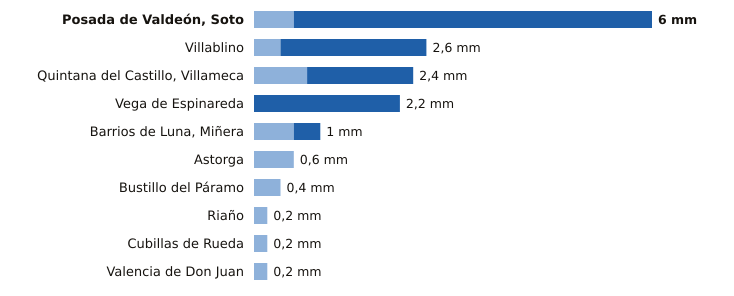

Source data for this figure (header and first rows):
estacion, provincia, indicativo, mm_6_dias_anteriores, mm_hoy, mm_7_dias, horas_de_hoy
Posada de Valdeón, Soto, León, 1178Y, 0.6, 5.4, 6.0, 11
Villablino, León, 1541B, 0.4, 2.2, 2.6, 10
Quintana del Castillo, Villameca, León, 2728B, 0.8, 1.6, 2.4, 9
Vega de Espinareda, León, 1561I, 0.0, 2.2, 2.2, 10
Barrios de Luna, Miñera, León, 2701D, 0.6, 0.4, 1.0, 8
Astorga, León, 2734D, 0.6, 0.0, 0.6, 11
Bustillo del Páramo, León, 2742R, 0.4, 0.0, 0.4, 8
Riaño, León, 2624C, 0.2, 0.0, 0.2, 11
Cubillas de Rueda, León, 2626Y, 0.2, 0.0, 0.2, 8
Valencia de Don Juan, León, 2664B, 0.2, 0.0, 0.2, 10
